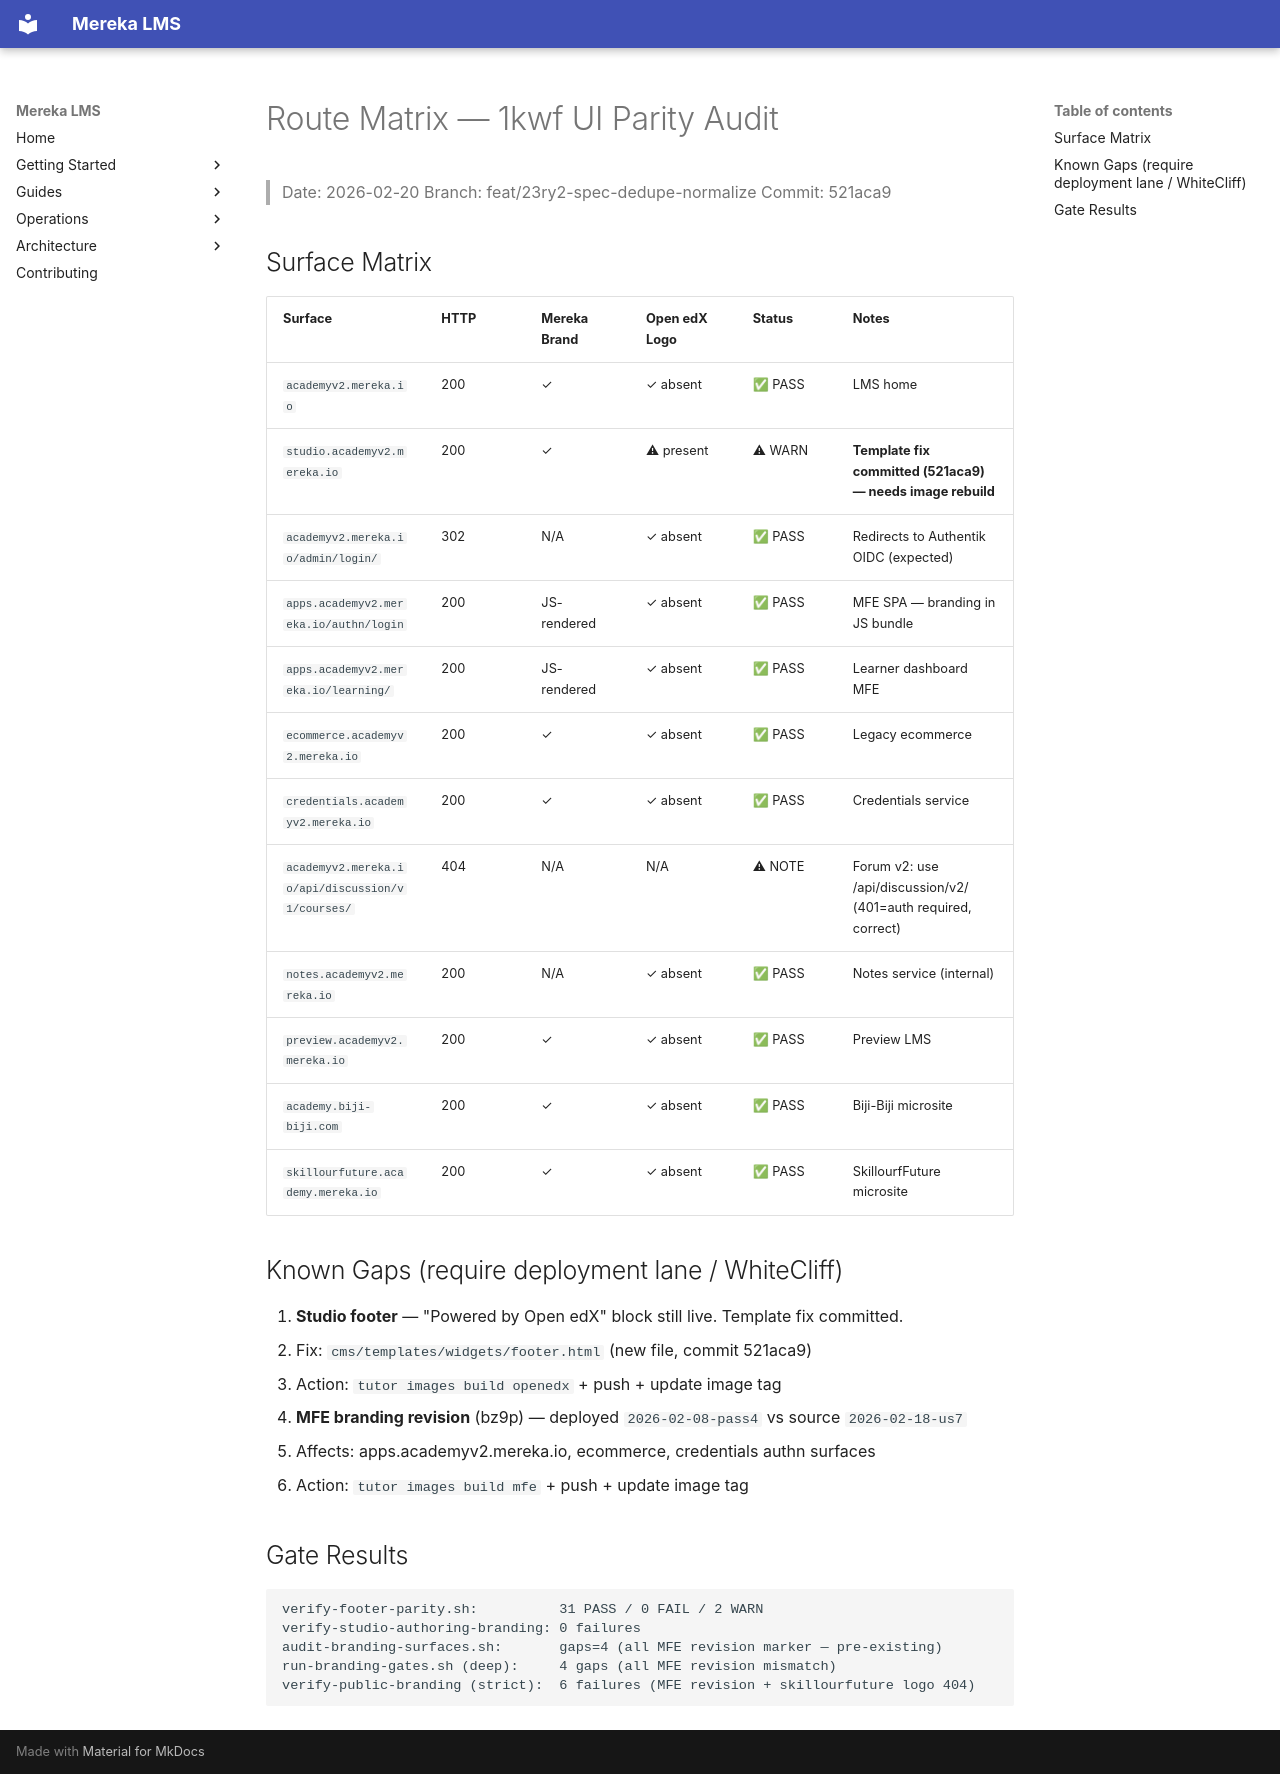

repository: lifeofgurpreet/mereka-lms-prototype · page: archive/evidence/operations/evidence/uiux/20260220T012327Z/route-matrix/index.html · generator: mkdocs

# Route Matrix — 1kwf UI Parity Audit
> Date: 2026-02-20
> Branch: feat/23ry2-spec-dedupe-normalize
> Commit: 521aca9

## Surface Matrix

| Surface | HTTP | Mereka Brand | Open edX Logo | Status | Notes |
|---------|------|--------------|---------------|--------|-------|
| `academyv2.mereka.io` | 200 | ✓ | ✓ absent | ✅ PASS | LMS home |
| `studio.academyv2.mereka.io` | 200 | ✓ | ⚠ present | ⚠ WARN | **Template fix committed (521aca9) — needs image rebuild** |
| `academyv2.mereka.io/admin/login/` | 302 | N/A | ✓ absent | ✅ PASS | Redirects to Authentik OIDC (expected) |
| `apps.academyv2.mereka.io/authn/login` | 200 | JS-rendered | ✓ absent | ✅ PASS | MFE SPA — branding in JS bundle |
| `apps.academyv2.mereka.io/learning/` | 200 | JS-rendered | ✓ absent | ✅ PASS | Learner dashboard MFE |
| `ecommerce.academyv2.mereka.io` | 200 | ✓ | ✓ absent | ✅ PASS | Legacy ecommerce |
| `credentials.academyv2.mereka.io` | 200 | ✓ | ✓ absent | ✅ PASS | Credentials service |
| `academyv2.mereka.io/api/discussion/v1/courses/` | 404 | N/A | N/A | ⚠ NOTE | Forum v2: use /api/discussion/v2/ (401=auth required, correct) |
| `notes.academyv2.mereka.io` | 200 | N/A | ✓ absent | ✅ PASS | Notes service (internal) |
| `preview.academyv2.mereka.io` | 200 | ✓ | ✓ absent | ✅ PASS | Preview LMS |
| `academy.biji-biji.com` | 200 | ✓ | ✓ absent | ✅ PASS | Biji-Biji microsite |
| `skillourfuture.academy.mereka.io` | 200 | ✓ | ✓ absent | ✅ PASS | SkillourfFuture microsite |

## Known Gaps (require deployment lane / WhiteCliff)

1. **Studio footer** — "Powered by Open edX" block still live. Template fix committed.
   - Fix: `cms/templates/widgets/footer.html` (new file, commit 521aca9)
   - Action: `tutor images build openedx` + push + update image tag

2. **MFE branding revision** (bz9p) — deployed `2026-02-08-pass4` vs source `2026-02-18-us7`
   - Affects: apps.academyv2.mereka.io, ecommerce, credentials authn surfaces
   - Action: `tutor images build mfe` + push + update image tag

## Gate Results

```
verify-footer-parity.sh:          31 PASS / 0 FAIL / 2 WARN
verify-studio-authoring-branding: 0 failures
audit-branding-surfaces.sh:       gaps=4 (all MFE revision marker — pre-existing)
run-branding-gates.sh (deep):     4 gaps (all MFE revision mismatch)
verify-public-branding (strict):  6 failures (MFE revision + skillourfuture logo 404)
```
